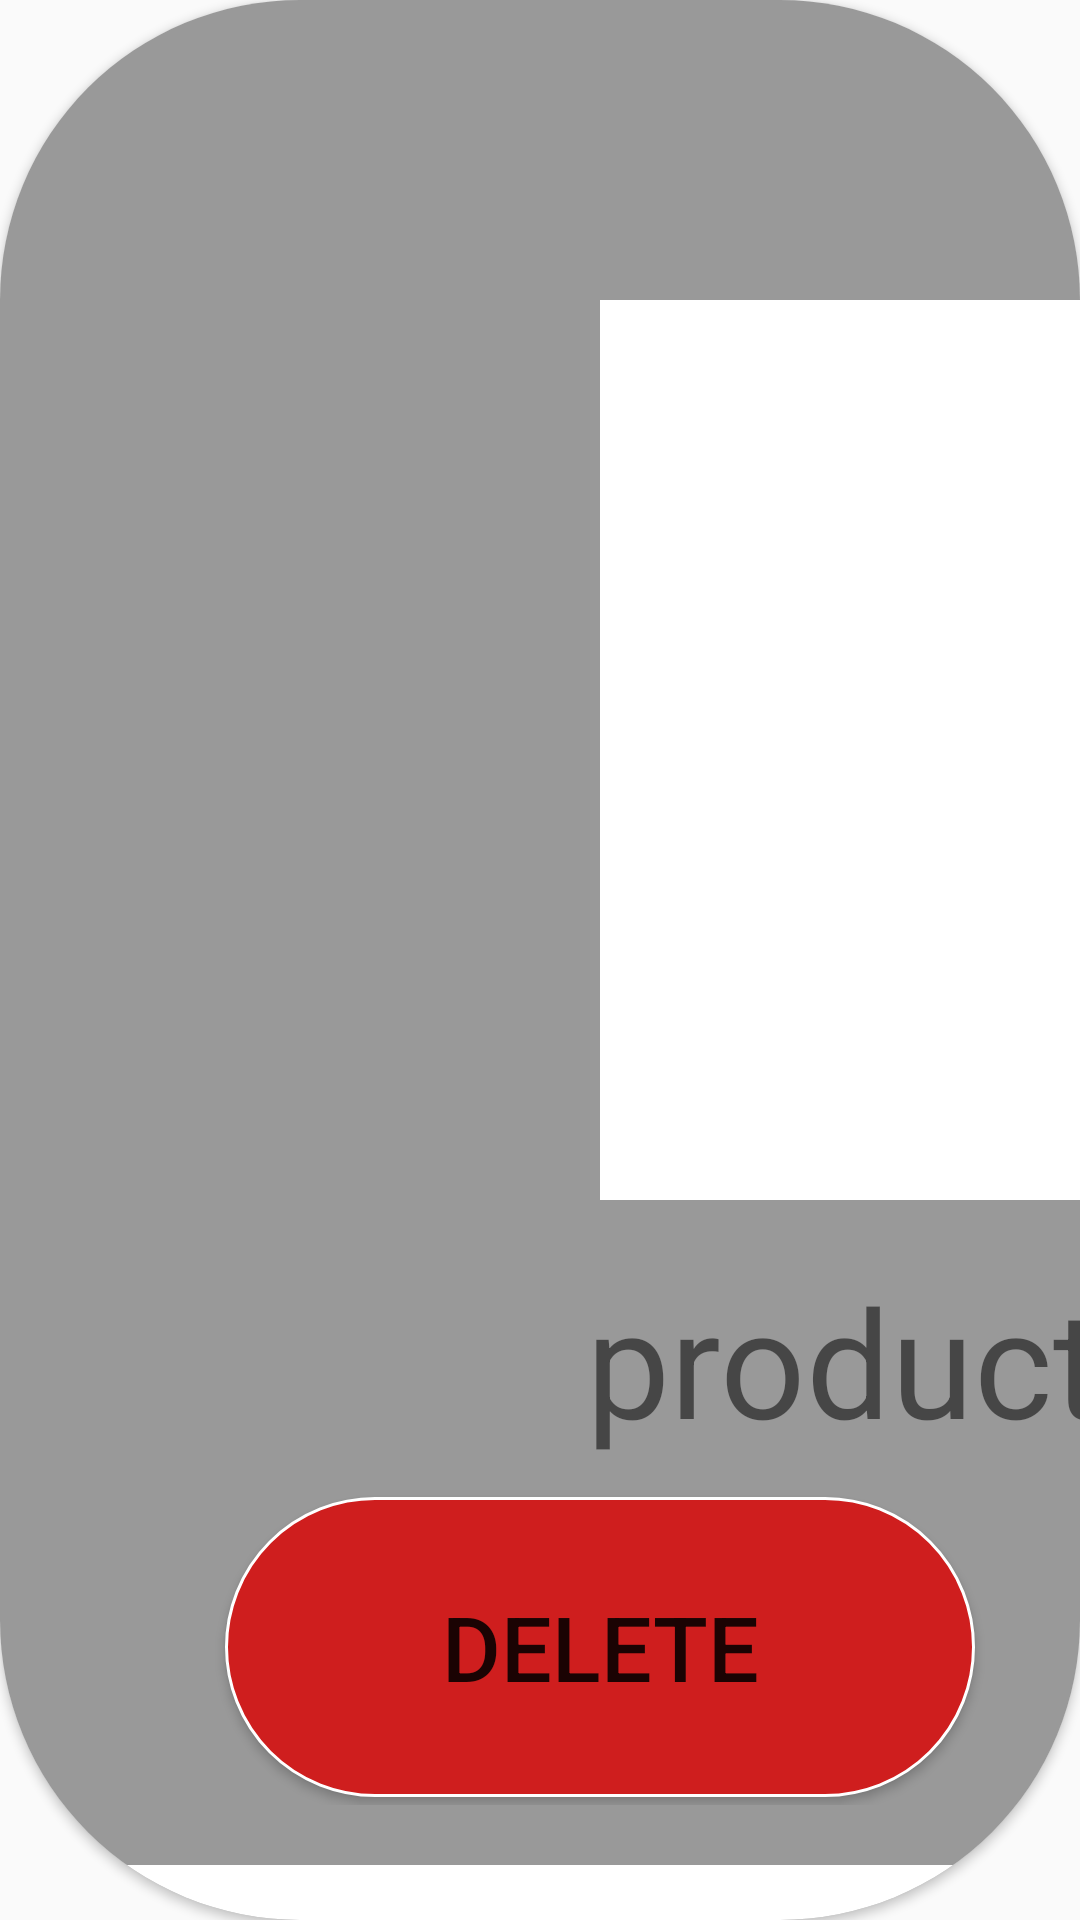

Write the Android layout XML for this screen, with the resource values it uses.
<!-- AndroidManifest.xml: application theme Theme.KioskoSnacks -->
<!-- res/layout/layout_scan_product.xml -->
<?xml version="1.0" encoding="utf-8"?>
<androidx.cardview.widget.CardView xmlns:android="http://schemas.android.com/apk/res/android"
    xmlns:app="http://schemas.android.com/apk/res-auto"
    android:layout_width="wrap_content"
    android:layout_height="wrap_content"
    android:background="#80000000"
    android:id="@+id/infoProduc"
    app:cardCornerRadius="100dp">

    <LinearLayout
        android:layout_width="700dp"
        android:layout_height="wrap_content"
        android:background="@color/backgroundGray"
        android:orientation="vertical"
        android:padding="20dp">

        <ImageView
            android:id="@+id/clouse"
            android:layout_width="70dp"
            android:layout_height="70dp"
            android:layout_gravity="right"
            android:layout_marginTop="10dp"
            android:layout_marginRight="30dp"
            android:src="@drawable/cerrar" />

        <ImageView
            android:id="@+id/imageInventory"
            android:layout_width="300dp"
            android:layout_height="300dp"
            android:layout_gravity="center"
            android:src="@color/white" />

        <TextView
            android:id="@+id/nombreSelect"
            android:layout_width="match_parent"
            android:layout_height="wrap_content"
            android:layout_marginLeft="30dp"
            android:layout_marginTop="20dp"
            android:layout_marginRight="30dp"
            android:gravity="center"
            android:text="product name"
            android:textSize="@dimen/ProducNameCard" />

        <LinearLayout
            android:layout_width="match_parent"
            android:layout_height="wrap_content"
            android:gravity="center">

            <Button
                android:id="@+id/deleteInventory"
                android:layout_width="250dp"
                android:layout_height="100dp"
                android:layout_marginTop="10dp"
                android:layout_marginBottom="5dp"
                android:background="@drawable/button_red"
                android:text="Delete"
                android:textSize="@dimen/deaultTextSize" />

            <Button
                android:id="@+id/cancelInventory"
                android:layout_width="250dp"
                android:layout_height="100dp"
                android:layout_marginLeft="50dp"
                android:layout_marginTop="10dp"
                android:layout_marginBottom="5dp"
                android:background="@drawable/boton_redondo"
                android:text="Edit"
                android:textSize="@dimen/deaultTextSize" />
        </LinearLayout>

    </LinearLayout>

</androidx.cardview.widget.CardView>
<!-- resources referenced by this layout -->
<resources>
  <color name="backgroundGray">#999</color>
  <color name="white">#FFFFFFFF</color>
  <dimen name="ProducNameCard">50sp</dimen>
  <dimen name="deaultTextSize">30sp</dimen>
  <!-- drawable boton_redondo (drawable) -->
  <?xml version="1.0" encoding="utf-8"?>
  <shape xmlns:android="http://schemas.android.com/apk/res/android">
      
      <corners android:radius="150dp" />
      
      <solid android:color="@color/SEND_DATA_COLOR" />
      
      <stroke
          android:width="1dip"
          android:color="@android:color/white" />
  </shape>
  <!-- drawable button_red (drawable) -->
  <?xml version="1.0" encoding="utf-8"?>
  <shape xmlns:android="http://schemas.android.com/apk/res/android">
      
      <corners android:radius="150dp" />
      
      <solid android:color="@color/red" />
      
      <stroke
          android:width="1dip"
          android:color="@android:color/white" />
  </shape>
  <!-- drawable cerrar: png bitmap (drawable-hdpi, 9796 bytes) -->
  <style name="Theme.KioskoSnacks" parent="Theme.AppCompat.Light.NoActionBar">
          
          <item name="colorPrimary">@color/purple_500</item>
          <item name="colorPrimaryVariant">@color/purple_700</item>
          <item name="colorOnPrimary">@color/white</item>
          
          <item name="colorSecondary">@color/teal_200</item>
          <item name="colorSecondaryVariant">@color/teal_700</item>
          <item name="colorOnSecondary">@color/black</item>
          
          <item name="android:statusBarColor">?attr/colorPrimaryVariant</item>
          
      </style>
  <color name="SEND_DATA_COLOR">#3355FF</color>
  <color name="red">#CF1E1E</color>
  <color name="purple_500">#FF6200EE</color>
  <color name="purple_700">#FF3700B3</color>
  <color name="teal_200">#FF03DAC5</color>
  <color name="teal_700">#FF018786</color>
  <color name="black">#FF000000</color>
</resources>
